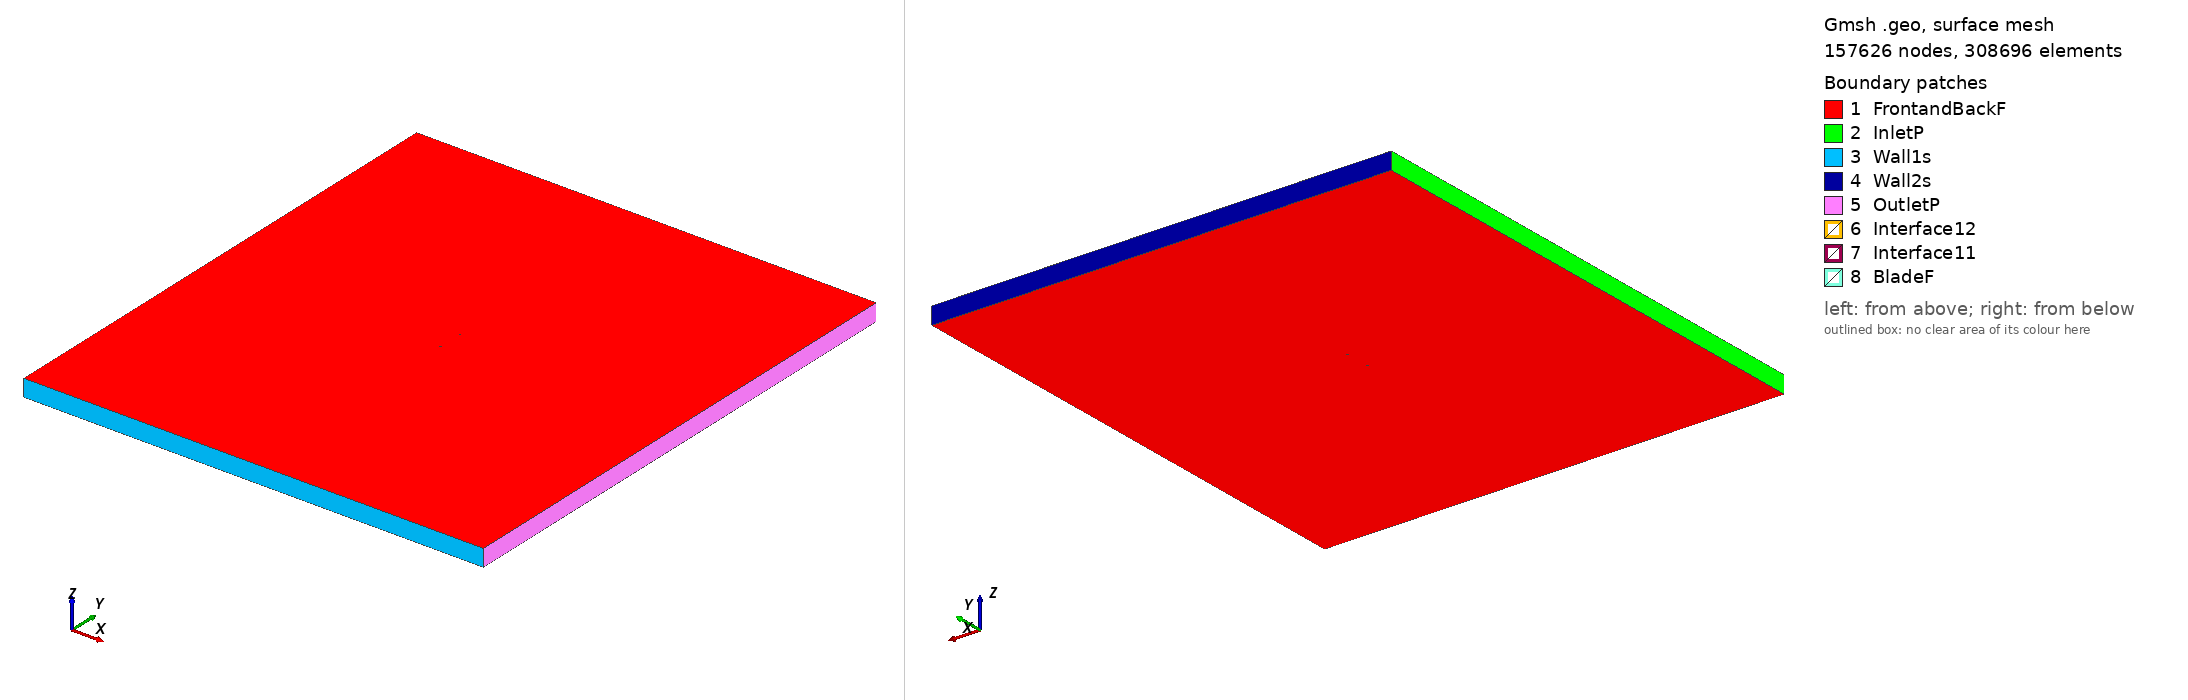

Gmsh geometry script, surface-meshed: 157626 nodes, 308696 surface elements. Boundary patches (legend numbers): 1 FrontandBackF, 2 InletP, 3 Wall1s, 4 Wall2s, 5 OutletP, 6 Interface12, 7 Interface11, 8 BladeF. Left view from above one corner, right view from below the opposite corner. Legend entries are the model's physical surfaces. The drawing asked Gmsh for element sizes between 1% and 20% of the model's largest extent; the script's own settings can give other sizes.

=== s1221-flap_tsr_5.3947_aoa_-7.6577.geo (drawn) ===
SetFactory("OpenCASCADE");

Point(1) = {0.073371, 0.749125, 0, 1.0};
Point(2) = {0.068222, 0.749572, 0, 1.0};
Point(3) = {0.065609, 0.749760, 0, 1.0};
Point(4) = {0.062996, 0.749900, 0, 1.0};
Point(5) = {0.060381, 0.749981, 0, 1.0};
Point(6) = {0.057763, 0.750000, 0, 1.0};
Point(7) = {0.048615, 0.749910, 0, 1.0};
Point(8) = {0.035627, 0.749774, 0, 1.0};
Point(9) = {0.034067, 0.749763, 0, 1.0};
Point(10) = {0.027566, 0.749690, 0, 1.0};
Point(11) = {0.020975, 0.749573, 0, 1.0};
Point(12) = {0.014333, 0.749414, 0, 1.0};
Point(13) = {0.007692, 0.749217, 0, 1.0};
Point(14) = {0.001103, 0.748985, 0, 1.0};
Point(15) = {-0.005376, 0.748715, 0, 1.0};
Point(16) = {-0.011687, 0.748389, 0, 1.0};
Point(17) = {-0.017781, 0.747989, 0, 1.0};
Point(18) = {-0.023623, 0.747490, 0, 1.0};
Point(19) = {-0.029184, 0.746870, 0, 1.0};
Point(20) = {-0.034435, 0.746126, 0, 1.0};
Point(21) = {-0.039344, 0.745205, 0, 1.0};
Point(22) = {-0.043933, 0.744087, 0, 1.0};
Point(23) = {-0.048227, 0.742793, 0, 1.0};
Point(24) = {-0.052232, 0.741338, 0, 1.0};
Point(25) = {-0.055950, 0.739761, 0, 1.0};
Point(26) = {-0.059362, 0.738096, 0, 1.0};
Point(27) = {-0.062454, 0.736371, 0, 1.0};
Point(28) = {-0.065212, 0.734602, 0, 1.0};
Point(29) = {-0.067625, 0.732816, 0, 1.0};
Point(30) = {-0.069689, 0.731039, 0, 1.0};
Point(31) = {-0.071390, 0.729298, 0, 1.0};
Point(32) = {-0.072721, 0.727624, 0, 1.0};
Point(33) = {-0.073657, 0.726032, 0, 1.0};
Point(34) = {-0.074217, 0.724528, 0, 1.0};
Point(35) = {-0.074438, 0.723156, 0, 1.0};
Point(36) = {-0.074331, 0.721997, 0, 1.0};
Point(37) = {-0.073817, 0.721215, 0, 1.0};
Point(38) = {-0.072728, 0.720762, 0, 1.0};
Point(39) = {-0.071026, 0.720458, 0, 1.0};
Point(40) = {-0.068803, 0.720293, 0, 1.0};
Point(41) = {-0.066089, 0.720270, 0, 1.0};
Point(42) = {-0.062918, 0.720385, 0, 1.0};
Point(43) = {-0.059315, 0.720644, 0, 1.0};
Point(44) = {-0.055317, 0.721052, 0, 1.0};
Point(45) = {-0.050956, 0.721614, 0, 1.0};
Point(46) = {-0.046269, 0.722342, 0, 1.0};
Point(47) = {-0.041307, 0.723266, 0, 1.0};
Point(48) = {-0.036054, 0.724476, 0, 1.0};
Point(49) = {-0.030429, 0.725967, 0, 1.0};
Point(50) = {-0.024416, 0.727647, 0, 1.0};
Point(51) = {-0.018042, 0.729462, 0, 1.0};
Point(52) = {-0.011345, 0.731364, 0, 1.0};
Point(53) = {-0.004367, 0.733306, 0, 1.0};
Point(54) = {0.002841, 0.735252, 0, 1.0};
Point(55) = {0.010228, 0.737155, 0, 1.0};
Point(56) = {0.017730, 0.738978, 0, 1.0};
Point(57) = {0.025285, 0.740686, 0, 1.0};
Point(58) = {0.032829, 0.742253, 0, 1.0};
Point(59) = {0.036631, 0.742982, 0, 1.0};
Point(60) = {0.049433, 0.745307, 0, 1.0};
Point(61) = {0.057132, 0.746552, 0, 1.0};
Point(62) = {0.059711, 0.746902, 0, 1.0};
Point(63) = {0.062297, 0.747180, 0, 1.0};
Point(64) = {0.064892, 0.747384, 0, 1.0};
Point(65) = {0.067492, 0.747509, 0, 1.0};
Point(66) = {0.073573, 0.747623, 0, 1.0};
Point(67) = {-0.073371, -0.749125, 0, 1.0};
Point(68) = {-0.068222, -0.749572, 0, 1.0};
Point(69) = {-0.065609, -0.749760, 0, 1.0};
Point(70) = {-0.062996, -0.749900, 0, 1.0};
Point(71) = {-0.060381, -0.749981, 0, 1.0};
Point(72) = {-0.057763, -0.750000, 0, 1.0};
Point(73) = {-0.048615, -0.749910, 0, 1.0};
Point(74) = {-0.035627, -0.749774, 0, 1.0};
Point(75) = {-0.034067, -0.749763, 0, 1.0};
Point(76) = {-0.027566, -0.749690, 0, 1.0};
Point(77) = {-0.020975, -0.749573, 0, 1.0};
Point(78) = {-0.014333, -0.749414, 0, 1.0};
Point(79) = {-0.007692, -0.749217, 0, 1.0};
Point(80) = {-0.001103, -0.748985, 0, 1.0};
Point(81) = {0.005376, -0.748715, 0, 1.0};
Point(82) = {0.011687, -0.748389, 0, 1.0};
Point(83) = {0.017781, -0.747989, 0, 1.0};
Point(84) = {0.023623, -0.747490, 0, 1.0};
Point(85) = {0.029184, -0.746870, 0, 1.0};
Point(86) = {0.034435, -0.746126, 0, 1.0};
Point(87) = {0.039344, -0.745205, 0, 1.0};
Point(88) = {0.043933, -0.744087, 0, 1.0};
Point(89) = {0.048227, -0.742793, 0, 1.0};
Point(90) = {0.052232, -0.741338, 0, 1.0};
Point(91) = {0.055950, -0.739761, 0, 1.0};
Point(92) = {0.059362, -0.738096, 0, 1.0};
Point(93) = {0.062454, -0.736371, 0, 1.0};
Point(94) = {0.065212, -0.734602, 0, 1.0};
Point(95) = {0.067625, -0.732816, 0, 1.0};
Point(96) = {0.069689, -0.731039, 0, 1.0};
Point(97) = {0.071390, -0.729298, 0, 1.0};
Point(98) = {0.072721, -0.727624, 0, 1.0};
Point(99) = {0.073657, -0.726032, 0, 1.0};
Point(100) = {0.074217, -0.724528, 0, 1.0};
Point(101) = {0.074438, -0.723156, 0, 1.0};
Point(102) = {0.074331, -0.721997, 0, 1.0};
Point(103) = {0.073817, -0.721215, 0, 1.0};
Point(104) = {0.072728, -0.720762, 0, 1.0};
Point(105) = {0.071026, -0.720458, 0, 1.0};
Point(106) = {0.068803, -0.720293, 0, 1.0};
Point(107) = {0.066089, -0.720270, 0, 1.0};
Point(108) = {0.062918, -0.720385, 0, 1.0};
Point(109) = {0.059315, -0.720644, 0, 1.0};
Point(110) = {0.055317, -0.721052, 0, 1.0};
Point(111) = {0.050956, -0.721614, 0, 1.0};
Point(112) = {0.046269, -0.722342, 0, 1.0};
Point(113) = {0.041307, -0.723266, 0, 1.0};
Point(114) = {0.036054, -0.724476, 0, 1.0};
Point(115) = {0.030429, -0.725967, 0, 1.0};
Point(116) = {0.024416, -0.727647, 0, 1.0};
Point(117) = {0.018042, -0.729462, 0, 1.0};
Point(118) = {0.011345, -0.731364, 0, 1.0};
Point(119) = {0.004367, -0.733306, 0, 1.0};
Point(120) = {-0.002841, -0.735252, 0, 1.0};
Point(121) = {-0.010228, -0.737155, 0, 1.0};
Point(122) = {-0.017730, -0.738978, 0, 1.0};
Point(123) = {-0.025285, -0.740686, 0, 1.0};
Point(124) = {-0.032829, -0.742253, 0, 1.0};
Point(125) = {-0.036631, -0.742982, 0, 1.0};
Point(126) = {-0.049433, -0.745307, 0, 1.0};
Point(127) = {-0.057132, -0.746552, 0, 1.0};
Point(128) = {-0.059711, -0.746902, 0, 1.0};
Point(129) = {-0.062297, -0.747180, 0, 1.0};
Point(130) = {-0.064892, -0.747384, 0, 1.0};
Point(131) = {-0.067492, -0.747509, 0, 1.0};
Point(132) = {-0.073573, -0.747623, 0, 1.0};

// Lines: first blade (splines 1-4)
Spline(1) = {1:21};
Spline(2) = {21:49};
Spline(3) = {49:66};
Spline(4) = {66,1};

// Lines: second blade (splines 5-8)
Spline(5) = {67:87};
Spline(6) = {87:115};
Spline(7) = {115:132};
Spline(8) = {132,67};

// Outer domain (points 20001-4 and lines)
Point(133) = {-13.50000000, -15.00000000, 0, 1.0};
Point(134) = {-13.50000000, 15.00000000, 0, 1.0};
Point(135) = {13.50000000, 15.00000000, 0, 1.0};
Point(136) = {13.50000000, -15.00000000, 0, 1.0};
Line(11) = {133, 134};
Line(12) = {134, 135};
Line(13) = {135, 136};
Line(14) = {133, 136};

// Interface (between moving and stationary domain) (circles)
Circle(9) = {0, 0, 0, 0.80000000, 0, 2*Pi};
Circle(10) = {0, 0, 0, 0.80000000, 0, 2*Pi};

// Loops collect Lines/Splines/etc (blade1, blade2, domain, first circle)
Line Loop(1) = {1:4};
Line Loop(2) = {5:8};
Line Loop(3) = {11,12,13,-14};
Line Loop(4) = {9};

// BooleanDifference cuts out the circle/interface from the domain
Plane Surface(1) = {3};
Plane Surface(2) = {4};
BooleanDifference{ Surface{1}; Delete;}{ Surface{2}; Delete;}

// This one cuts out the blades from the inner circle/interface
Line Loop(6) = {10};
Plane Surface(5) = {6};
Plane Surface(6) = {1};
Plane Surface(7) = {2};
BooleanDifference{ Surface{5}; Delete;}{ Surface{6,7}; Delete;}

// extrude to 3rd dimension
Extrude {0, 0, 1} {Surface{1}; Surface{5}; Layers{1}; Recombine;}

// Physical Surfaces are the named boundaries (patches)
Physical Surface("Interface11") = {12};
Physical Surface("Interface12") = {10};

// sides of domain
Physical Surface("InletP") = {6};
Physical Surface("OutletP") = {9};

// top and bottom of domain
Physical Surface("Wall1s") = {7};
Physical Surface("Wall2s") = {8};

// Check FrontandBackF by ensuring there is nothing in the 3rd dimension
Physical Surface("FrontandBackF") = {1,11,5,21};
Physical Surface("BladeF") = {13:20};
Physical Volume("Turbine") = {2};
Physical Volume("Farfield") = {1};

// settings for airfoil boundary layer
Field[1] = BoundaryLayer;
Field[1].EdgesList = {1:8};
Field[1].hwall_n = 1e-3;
Field[1].thickness = 1.5e-2;
Field[1].ratio = 1.05;
Field[1].Quads = 1;
BoundaryLayer Field = 1;

// control points for mesh (blade and interface)
// floor((arc length / 1.5mm)/ 6) -> Transfinite Line
Transfinite Line {1,2,3,5,6,7} = 34 Using Progression 1;
Transfinite Line {4,8} = 2 Using Progression 1;
Transfinite Line {9, 15} = 800 Using Progression 1;

// For more information on gmsh syntax, visit http://gmsh.info/doc/texinfo/gmsh.html
